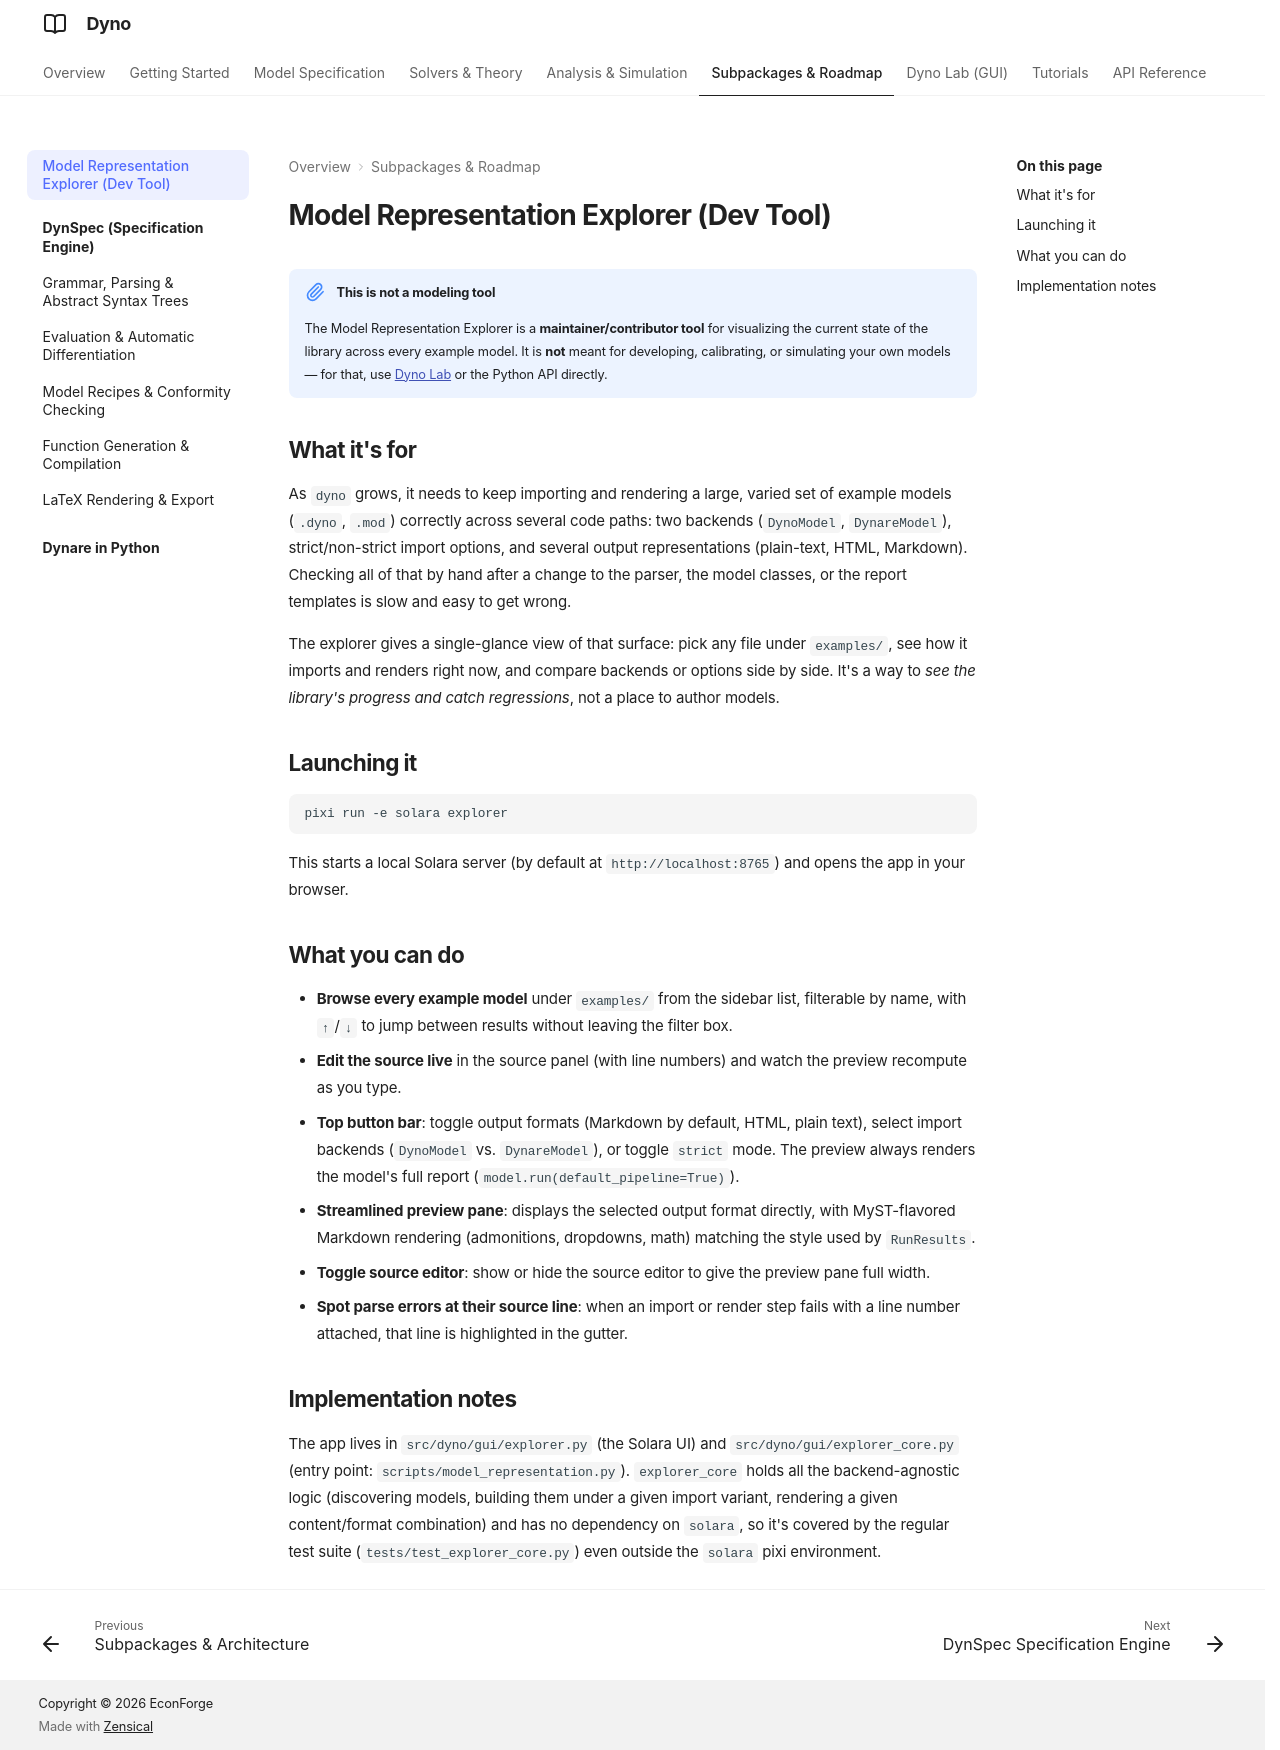

repository: EconForge/dyno.py · page: subpackages/model_explorer/index.html · generator: mkdocs

# Model Representation Explorer (Dev Tool)

!!! note "This is not a modeling tool"
    The Model Representation Explorer is a **maintainer/contributor tool** for
    visualizing the current state of the library across every example model.
    It is **not** meant for developing, calibrating, or simulating your own
    models — for that, use [Dyno Lab](../dyno_lab/index.md) or the Python API
    directly.

## What it's for

As `dyno` grows, it needs to keep importing and rendering a large, varied set
of example models (`.dyno`, `.mod`) correctly across several code paths:
two backends (`DynoModel`, `DynareModel`), strict/non-strict import options,
and several output representations (plain-text, HTML, Markdown). Checking all
of that by hand after a change to the parser, the model classes, or the
report templates is slow and easy to get wrong.

The explorer gives a single-glance view of that surface: pick any file under
`examples/`, see how it imports and renders right now, and compare backends
or options side by side. It's a way to *see the library's progress and catch
regressions*, not a place to author models.

## Launching it

```bash
pixi run -e solara explorer
```

This starts a local Solara server (by default at `http://localhost:8765`)
and opens the app in your browser.

## What you can do

- **Browse every example model** under `examples/` from the sidebar list,
  filterable by name, with `↑`/`↓` to jump between results without leaving
  the filter box.
- **Edit the source live** in the source panel (with line numbers) and watch
  the preview recompute as you type.
- **Top button bar**: toggle output formats (Markdown by default, HTML,
  plain text), select import backends (`DynoModel` vs. `DynareModel`), or toggle
  `strict` mode. The preview always renders the model's full report
  (`model.run(default_pipeline=True)`).
- **Streamlined preview pane**: displays the selected output format directly,
  with MyST-flavored Markdown rendering (admonitions, dropdowns, math) matching
  the style used by `RunResults`.
- **Toggle source editor**: show or hide the source editor to give the preview
  pane full width.
- **Spot parse errors at their source line**: when an import or render step
  fails with a line number attached, that line is highlighted in the gutter.

## Implementation notes

The app lives in `src/dyno/gui/explorer.py` (the Solara UI) and
`src/dyno/gui/explorer_core.py` (entry point: `scripts/model_representation.py`).
`explorer_core` holds all the backend-agnostic logic (discovering models,
building them under a given import variant, rendering a given
content/format combination) and has no dependency on `solara`, so it's
covered by the regular test suite (`tests/test_explorer_core.py`) even
outside the `solara` pixi environment.
